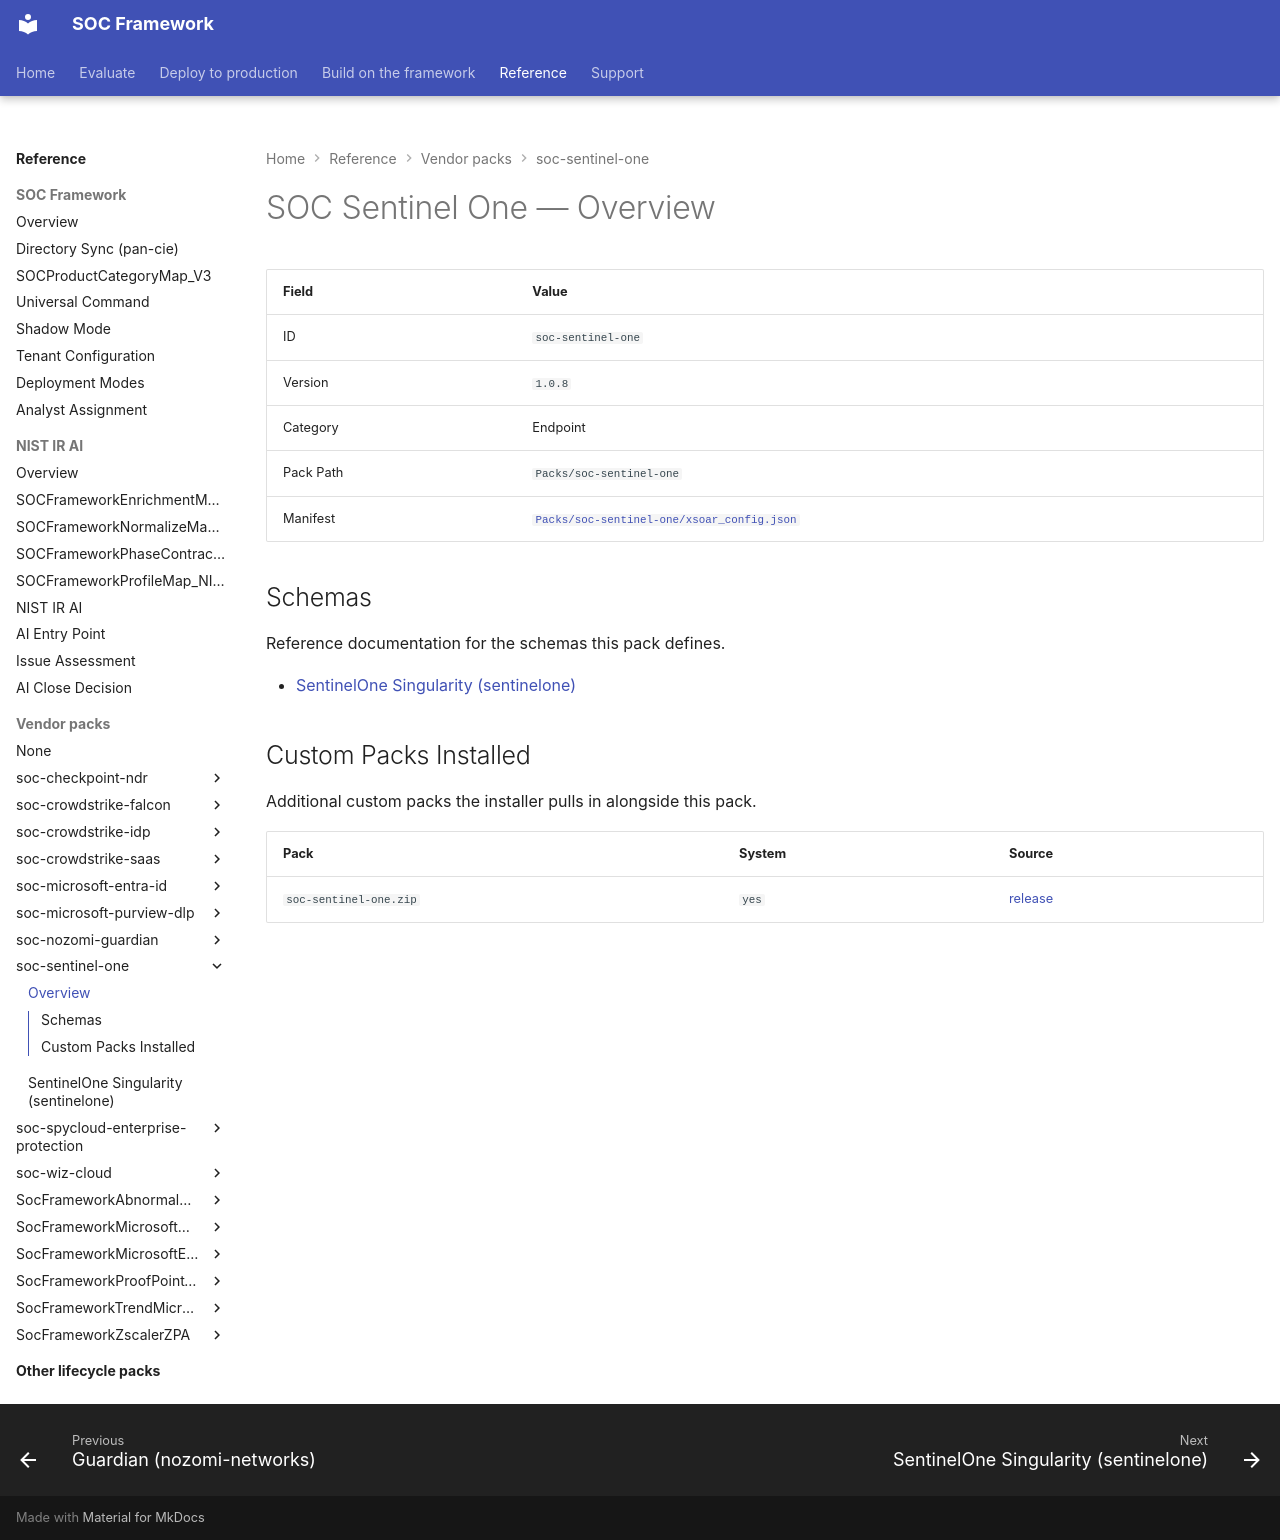

repository: Palo-Cortex/secops-framework · page: soc-sentinel-one/overview/index.html · generator: mkdocs

# SOC Sentinel One — Overview

<!-- GENERATED FILE — do not edit by hand. Run `python tools/generate_pack_overviews.py` to regenerate. -->

| Field | Value |
|---|---|
| ID | `soc-sentinel-one` |
| Version | `1.0.8` |
| Category | Endpoint |
| Pack Path | `Packs/soc-sentinel-one` |
| Manifest | [`Packs/soc-sentinel-one/xsoar_config.json`](https://github.com/Palo-Cortex/secops-framework/blob/main/Packs/soc-sentinel-one/xsoar_config.json) |

## Schemas

Reference documentation for the schemas this pack defines.

- [SentinelOne Singularity (sentinelone)](sentinelone-threat.md)

## Custom Packs Installed

Additional custom packs the installer pulls in alongside this pack.

| Pack | System | Source |
|---|---|---|
| `soc-sentinel-one.zip` | `yes` | [release](https://github.com/Palo-Cortex/secops-framework/releases/download/soc-sentinel-one-v1.0.8/soc-sentinel-one-v1.0.8.zip) |
